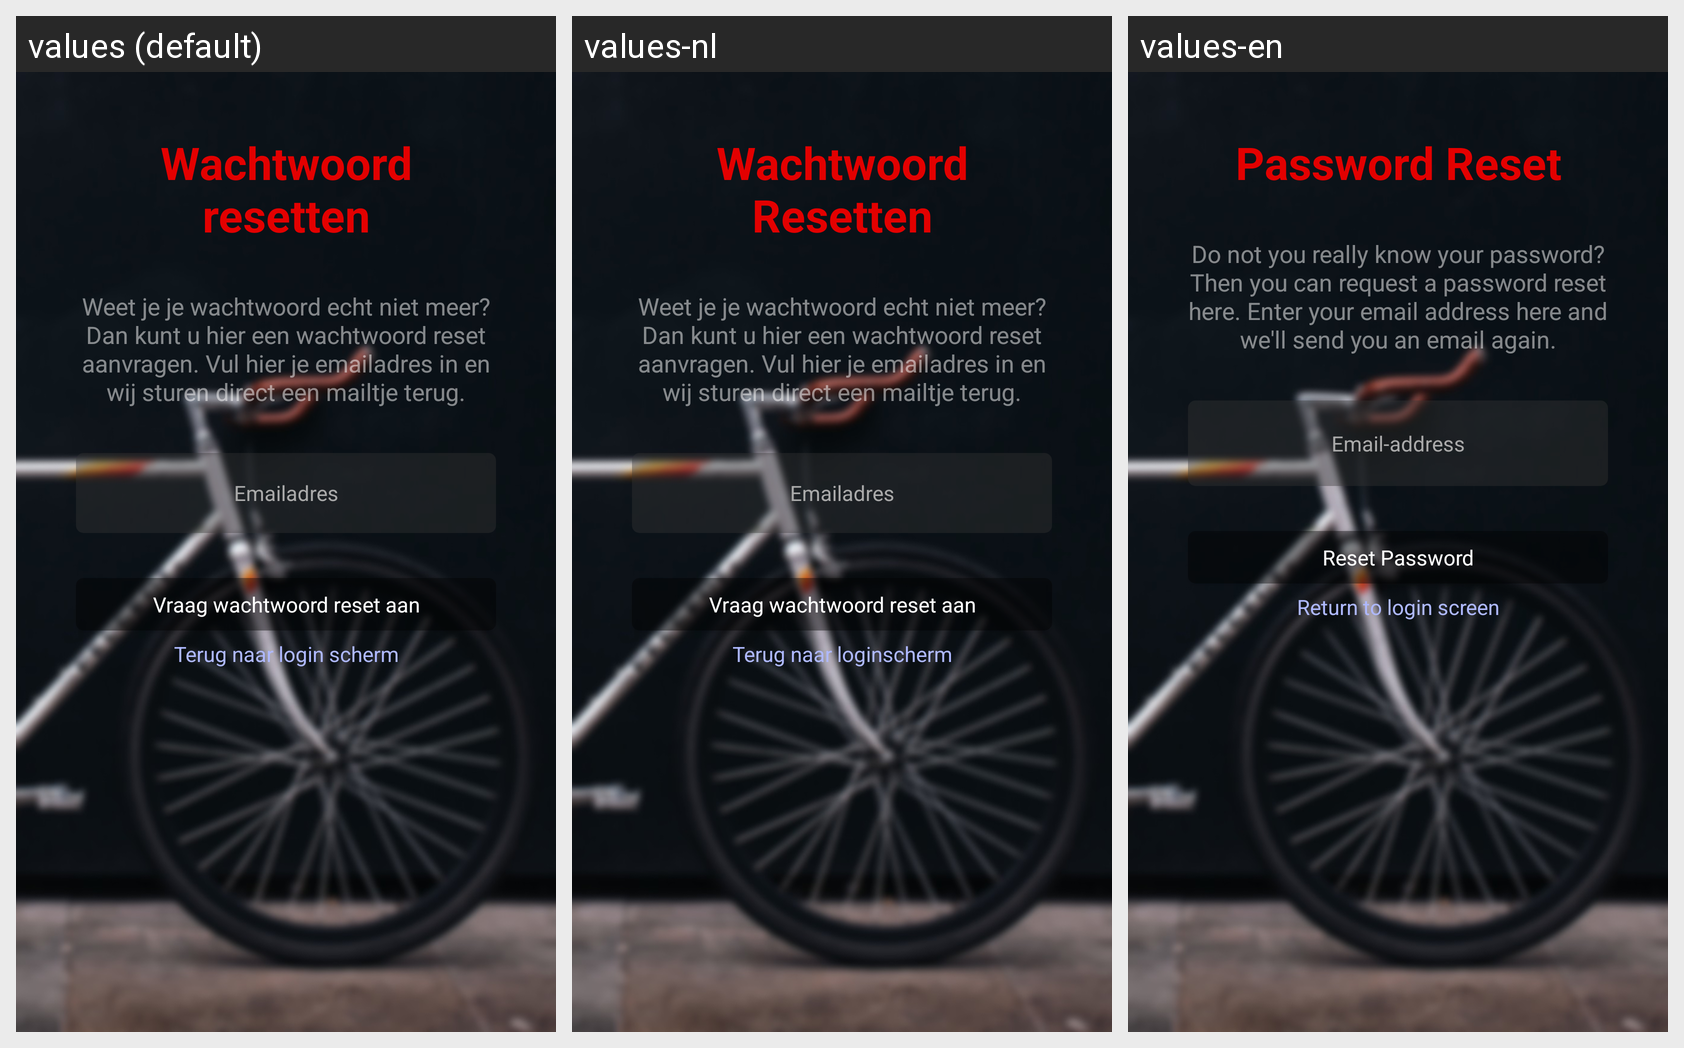

The same Android screen rendered under several of its app's locales, left to right. List the strings drawn on it with the default value and each locale's translation.
Android screen res/layout/activity_reset_page.xml rendered under 3 locales, left to right: values (default), values-nl, values-en. Device: Nexus 5 (rendered at 1080×1920; each locale shown at half size, 540×960, under a caption strip naming it); theme AppTheme.
Strings drawn on this screen, with the default value and each locale's value (text and hints the layout hard-codes, and strings that could not be matched under every locale, appear in the picture but are not listed):

passwordReset
  values: Wachtwoord resetten
  values-nl: Wachtwoord Resetten
  values-en: Password Reset

explanationReset
  values: Weet je je wachtwoord echt niet meer? Dan kunt u hier een wachtwoord reset aanvragen. Vul hier je emailadres in en wij sturen direct een mailtje terug.
  values-nl: Weet je je wachtwoord echt niet meer? Dan kunt u hier een wachtwoord reset aanvragen. Vul hier je emailadres in en wij sturen direct een mailtje terug.
  values-en: Do not you really know your password? Then you can request a password reset here. Enter your email address here and we'll send you an email again.

emailadress
  values: Emailadres
  values-nl: Emailadres
  values-en: Email-address

passwordResetB
  values: Vraag wachtwoord reset aan
  values-nl: Vraag wachtwoord reset aan
  values-en: Reset Password

returnB
  values: Terug naar login scherm
  values-nl: Terug naar loginscherm
  values-en: Return to login screen
